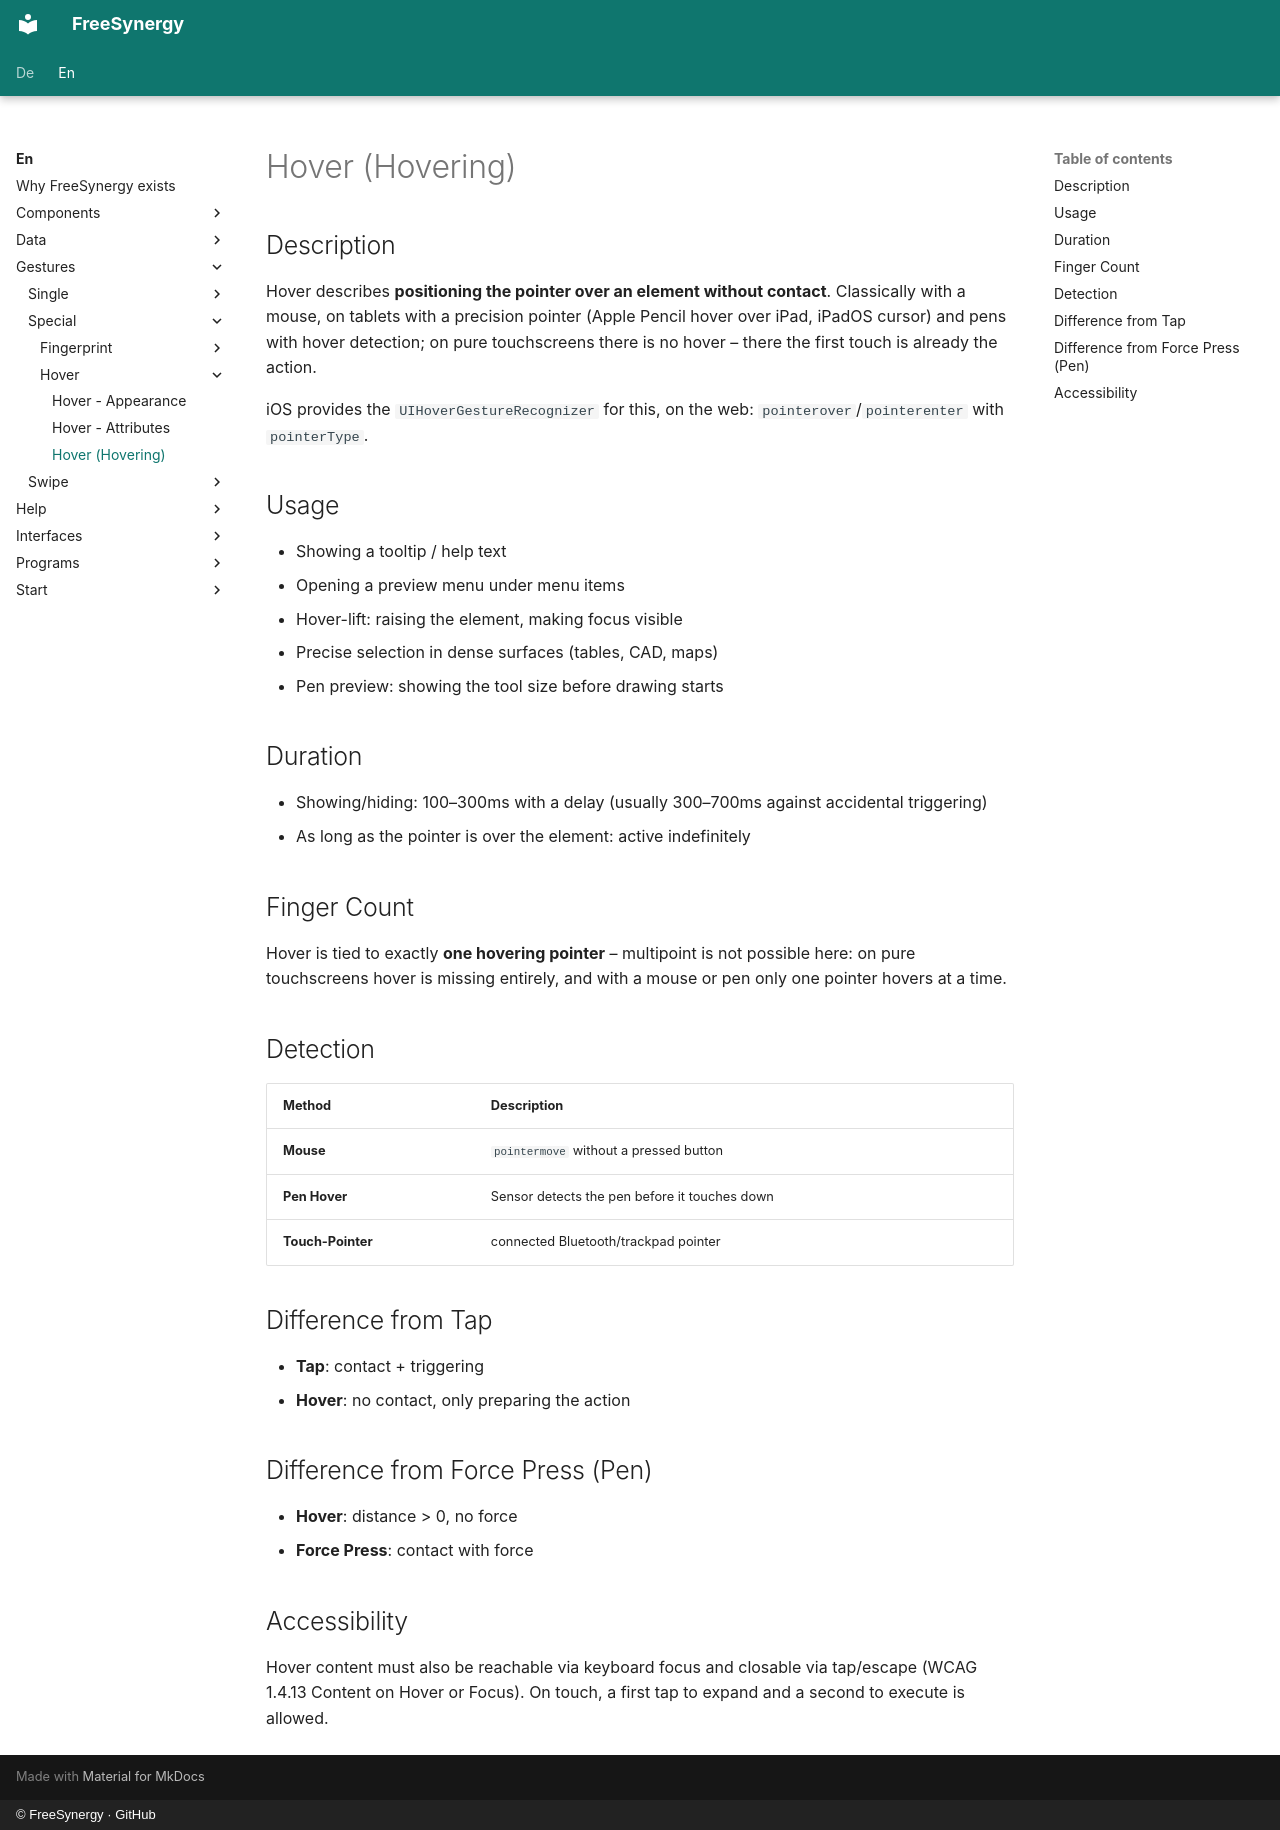

repository: FreeSynergy/fs-documentation · page: en/gestures/special/hover/description/index.html · generator: mkdocs · copyright: © FreeSynergy · GitHub

# Hover (Hovering)

## Description

Hover describes **positioning the pointer over an element without contact**.
Classically with a mouse, on tablets with a precision pointer (Apple Pencil
hover over iPad, iPadOS cursor) and pens with hover detection; on pure
touchscreens there is no hover – there the first touch is already the action.

iOS provides the `UIHoverGestureRecognizer` for this, on the web:
`pointerover`/`pointerenter` with `pointerType`.

## Usage

- Showing a tooltip / help text
- Opening a preview menu under menu items
- Hover-lift: raising the element, making focus visible
- Precise selection in dense surfaces (tables, CAD, maps)
- Pen preview: showing the tool size before drawing starts

## Duration

- Showing/hiding: 100–300ms with a delay (usually 300–700ms against accidental triggering)
- As long as the pointer is over the element: active indefinitely

## Finger Count

Hover is tied to exactly **one hovering pointer** – multipoint is not possible
here: on pure touchscreens hover is missing entirely, and with a mouse or pen
only one pointer hovers at a time.

## Detection

| Method | Description |
|--------|-------------|
| **Mouse** | `pointermove` without a pressed button |
| **Pen Hover** | Sensor detects the pen before it touches down |
| **Touch-Pointer** | connected Bluetooth/trackpad pointer |

## Difference from Tap

- **Tap**: contact + triggering
- **Hover**: no contact, only preparing the action

## Difference from Force Press (Pen)

- **Hover**: distance > 0, no force
- **Force Press**: contact with force

## Accessibility

Hover content must also be reachable via keyboard focus and closable via
tap/escape (WCAG 1.4.13 Content on Hover or Focus). On touch, a first tap to
expand and a second to execute is allowed.
